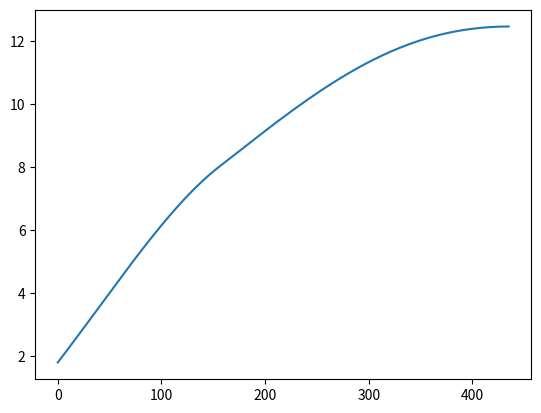

Reproduce this figure in Python. (Note: this script raises an exception after producing the figure.)
#!/usr/bin/env python3
# -*- coding: utf-8 -*-
#
#    Copyright © 2019 Manoel Vilela
#
#    @project: AI-UFC 2019.1 T1
# [redacted]
#      @email: [email redacted]
#

"""
Q1) Encontre o máximo da função f(x,y) = |xsen(yπ/4) + ysen(xπ/4)| por
meio do algoritmo hill-climbing. As variáveis x e y pertencem ao
intervalo entre 0 e 20. Os vizinhos de determinado estado (x, y) são
(x ± 0,01, y ± 0,01). Por exemplo, os vizinhos do estado (1, 1) são
(1,01, 1,01), (0,99, 0,99), (0,99, 1,01) e (1,01, 0,99).
"""

import numpy as np
from matplotlib import pyplot
from math import sin as sen
from math import pi
from random import randint


def f(node):
    "A função objetiva que será optimizada."
    x, y = node
    return abs(x * sen (y * pi / 4) + y * sen(x * pi / 4))

def neighbors(node, dt=0.01):
    "Calcula os vizinhos do nó node com passo dt."
    x, y = node
    return [
        (x + dt, y + dt),
        (x + dt, y - dt),
        (x - dt, y + dt),
        (x - dt, y - dt)
    ]


def hill_climbing(f, interval=(0, 20), max_steps=1000, digits=2):
    """Tenta otimizar localmente f no intervalo interval, com o máximo
    de passos de max_steps.
    """

    # [-1, 1] random normal variable to avoid integer values
    k = round(np.random.randn(), ndigits=digits)
    node = randint(*interval) + k, randint(*interval) + k
    print("== ALGORITHM: Hill climbing")
    print(":interval ", interval)

    # Valores iniciais
    start_node = node
    start_value = f(node)
    a, b = interval
    i = 0
    best_result = (node, f(node))
    results = [best_result]

    # Loop de iteração e busca
    while max_steps >= 0:
        nodes = neighbors(node)
        next_results = list(map(lambda v: (v, f(v)),  nodes))
        valid_results = []
        # Restrição dos valores válidos a partir do intervalo
        for (x,y), f_xy in next_results:
            if a <= x <= b  and a <= y <= b:
                valid_results.append(((x, y), f_xy))

        # Ordenar pelos melhores resultados em relação a f(x, y)
        best_results = sorted(valid_results, key=lambda x: x[1], reverse=True)

        # Se não há nenhum resultado melhor que os anteriores, parar o algoritmo
        if not best_results or best_results[0][1] < best_result[1]:
            break

        # Atualizar loop de iteração
        best_result = best_results[0]
        node = best_result[0]
        results.append(best_result)
        max_steps -= 1
        i += 1

    print(":iterations",  i)
    n = len(results)
    x = np.array(range(n))
    y = np.array([f_xy for node, f_xy in results])

    # Cálculo dos melhores nós e valores encontrados
    best_node, best_value = results.pop()
    best_x = round(best_node[0], ndigits=digits)
    best_y = round(best_node[1], ndigits=digits)
    best_value = round(best_value, ndigits=digits)
    start_value = round(start_value, ndigits=digits)
    best_node = (best_x, best_y)

    # Impressão do Report no terminal e a geração de um gráfico do hill climbing.
    print("(x, y) -> f(x, y)")
    print("START NODE: {} -> {} ".format(start_node, start_value))
    print("BEST NODE: {} -> {}".format(best_node, best_value))
    pyplot.plot(x, y, label="f(x,y) = |xsen(yπ/4) + ysen(xπ/4)|")
    label = "Start: {} → {} \n Best: {} → {}  \n".format(start_node, start_value, best_node, best_value)
    plt.plot([], [], '*', label=label)
    ax = plt.gca()
    ax.set_title("Hill Climbing")
    ax.set_xlabel("nodes(t)")
    ax.set_ylabel("objective function")
    ax.legend()
    pyplot.show()


def main():
    print(__doc__)
    hill_climbing(f)
    pass

main()
